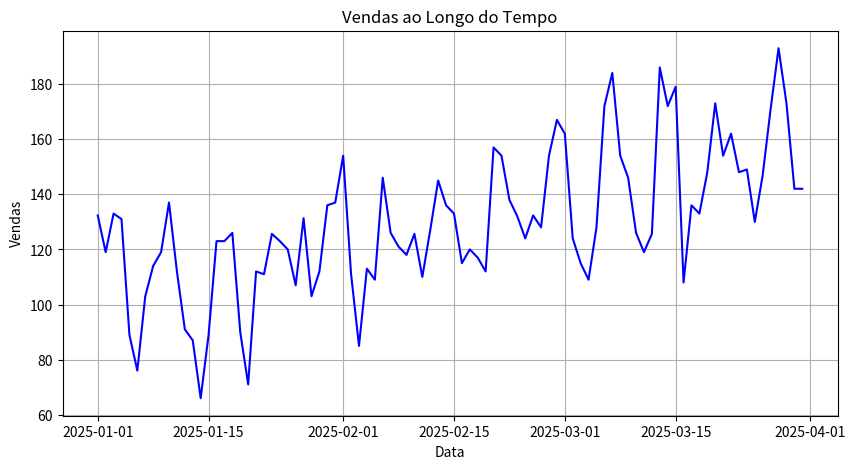
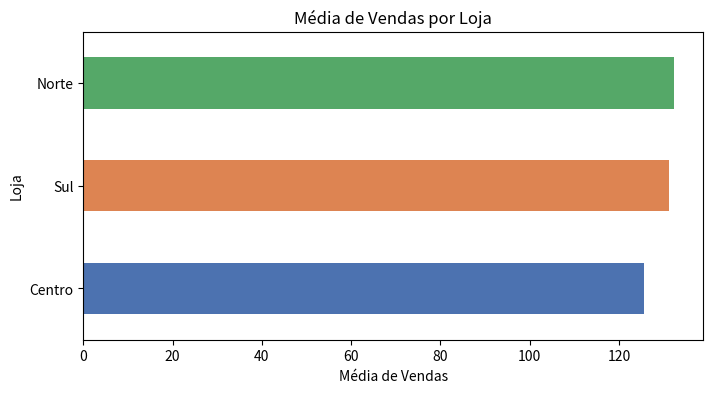

Python code for these plots, in order:
import pandas as pd
import numpy as np
import matplotlib.pyplot as plt

np.random.seed(42)
n = 90
datas = pd.date_range("2025-01-01", periods=n, freq="D")

tendencia = np.linspace(100, 160, n)
sazonal = 25 * np.sin(np.arange(n) * 2 * np.pi / 7)
ruido = np.random.normal(0, 12, n)
vendas = (tendencia + sazonal + ruido).clip(min=40).round(0).astype(int)

lojas = np.random.choice(["Centro", "Norte", "Sul"], size=n)

df = pd.DataFrame({
    "data": datas,
    "loja": lojas,
    "vendas": vendas,
    "dia_semana": datas.day_name(),
    "mes": datas.month
})

# Introduzir faltantes
df.loc[df.sample(6, random_state=42).index, "vendas"] = np.nan

print(df.head(10))
print("\nShape:", df.shape)
print("\nFaltantes:\n", df.isna().sum())

# Preenche os valores faltantes com a média da mesma loja
df["vendas_preenchida"] = df["vendas"].fillna(
    df.groupby("loja")["vendas"].transform("mean")
)
print("NaN restantes em vendas_preenchida:")
print(df["vendas_preenchida"].isna().sum())

estatisticas = df.groupby("loja")["vendas_preenchida"].agg([
    "mean",
    "median",
    "std"
])
print("Estatísticas por loja:", estatisticas) # media, mediana e desvio padrão

# loja com maior média e maior desvio padrão
maior_media = estatisticas["mean"].idxmax()
maior_desvio = estatisticas["std"].idxmax()
print("\nLoja com maior média de vendas:", maior_media)
print("\nLoja com maior desvio padrão:", maior_desvio)

# dia da semana com maior e menor média de vendas
media_dia = df.groupby("dia_semana")["vendas_preenchida"].mean()
print("\nMédia de vendas por dia da semana:", media_dia)
print("\nDia da semana com maior média:", media_dia.idxmax())
print("\nDia da semana com menor média:", media_dia.idxmin())

# criar a coluna eh_fim_de_semana
df["eh_fim_de_semana"] = df["dia_semana"].isin(["Saturday", "Sunday"])
print(df[["dia_semana", "eh_fim_de_semana"]].head())

# compara a média de vendas_preenchida
media = df.groupby("eh_fim_de_semana")["vendas_preenchida"].mean()
print("\nMédia de vendas:", media)

# criar a coluna vendas_ma7 
df["vendas_ma7"] = df["vendas_preenchida"].rolling(window=7).mean()
print(df[["vendas_preenchida", "vendas_ma7"]].head(10))

# gráfico de linha das vendas ao longo do tempo
plt.figure(figsize=(10,5))
plt.plot(df["data"], df["vendas_preenchida"], color="blue")
plt.title("Vendas ao Longo do Tempo")
plt.xlabel("Data")
plt.ylabel("Vendas")
plt.grid(True)
plt.show()

# gráfico de barras horizontais com a média por loja
media_lojas = df.groupby("loja")["vendas_preenchida"].mean()
plt.figure(figsize=(8,4))
media_lojas.sort_values().plot(
    kind="barh",
    color=["#4C72B0", "#DD8452", "#55A868"]
)
plt.title("Média de Vendas por Loja")
plt.xlabel("Média de Vendas")
plt.ylabel("Loja")
plt.show()
